Run: headless pygame with SDL's dummy video driver; simulated clock (each Clock.tick advances the game by its frame time, no real sleeping); random seed 0; keys injected as events and as key.get_pressed() state; no mouse input.
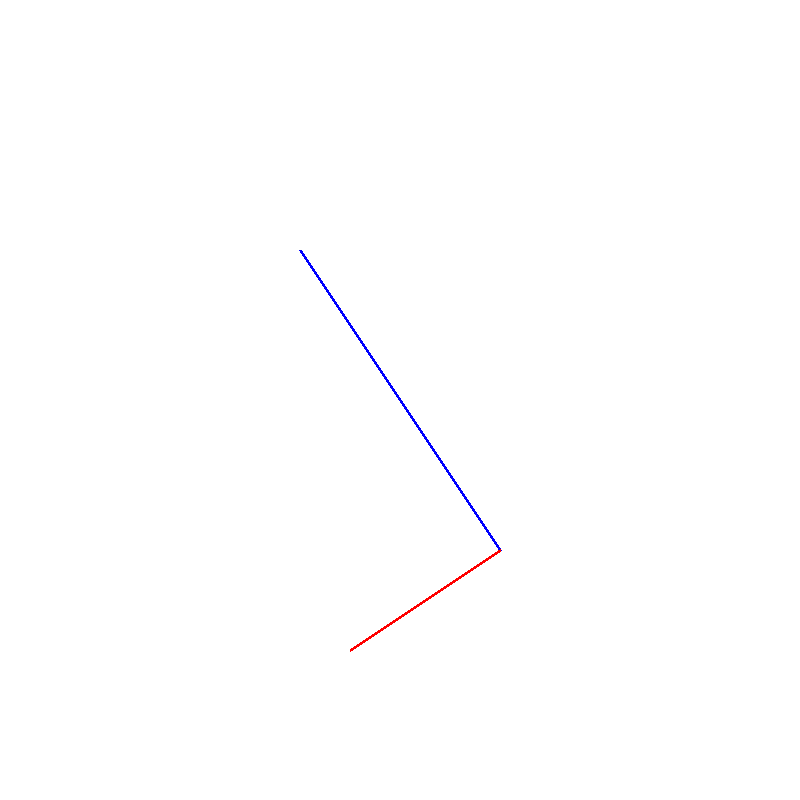
Frame 1 of 4 · flips 1–60 · no input
Frame 2 of 4 · flips 61–180 · tapped SPACE, RETURN · held RIGHT (→), D · screen unchanged from frame 1, image omitted
Frame 3 of 4 · flips 181–300 · held DOWN (↓), S · screen unchanged from frame 2, image omitted
Frame 4 of 4 · flips 301–420 · held LEFT (←), A, UP (↑), W · screen unchanged from frame 3, image omitted

The pygame program that drew these frames:

import pygame
import sys
import math

# Inicializa o Pygame
pygame.init()

# Configurações da janela
WIDTH, HEIGHT = 800, 800
screen = pygame.display.set_mode((WIDTH, HEIGHT))
pygame.display.set_caption("Linha Perpendicular")

# Cores
WHITE = (255, 255, 255)
RED = (255, 0, 0)
BLUE = (0, 0, 255)

# Centro do plano cartesiano (origem)
CENTER_X, CENTER_Y = WIDTH // 2, HEIGHT // 2

def to_pygame(x, y):
    """Converte coordenadas cartesianas para Pygame."""
    return CENTER_X + x, CENTER_Y - y

running = True
clock = pygame.time.Clock()

while running:
    for event in pygame.event.get():
        if event.type == pygame.QUIT:
            running = False

    screen.fill(WHITE)

    # --- Linha Azul (Vertical) ---
    comeco = to_pygame(-100, 150)
    fim = to_pygame(100, -150)
    pygame.draw.line(screen, BLUE, comeco, fim, 3)

    # --- Linha Vermelha (Perpendicular à Azul) ---
    # Calcula o vetor da linha azul
    vetor_azul_x = fim[0] - comeco[0]
    vetor_azul_y = fim[1] - comeco[1]

    # Vetor perpendicular (90° anti-horário)
    vetor_perp_x = -vetor_azul_y
    vetor_perp_y = vetor_azul_x

    # Normaliza o vetor perpendicular
    comprimento = math.sqrt(vetor_perp_x**2 + vetor_perp_y**2)
    if comprimento > 0:
        vetor_perp_x /= comprimento
        vetor_perp_y /= comprimento

    # Define o comprimento da linha vermelha (metade da azul)
    novo_comprimento = math.sqrt(vetor_azul_x**2 + vetor_azul_y**2) / 2

    # Calcula o ponto final da linha vermelha
    fim_vermelho_x = fim[0] + vetor_perp_x * novo_comprimento
    fim_vermelho_y = fim[1] + vetor_perp_y * novo_comprimento

    # Desenha a linha vermelha
    pygame.draw.line(screen, RED, fim, (fim_vermelho_x, fim_vermelho_y), 3)

    pygame.display.flip()
    clock.tick(60)

pygame.quit()
sys.exit()
